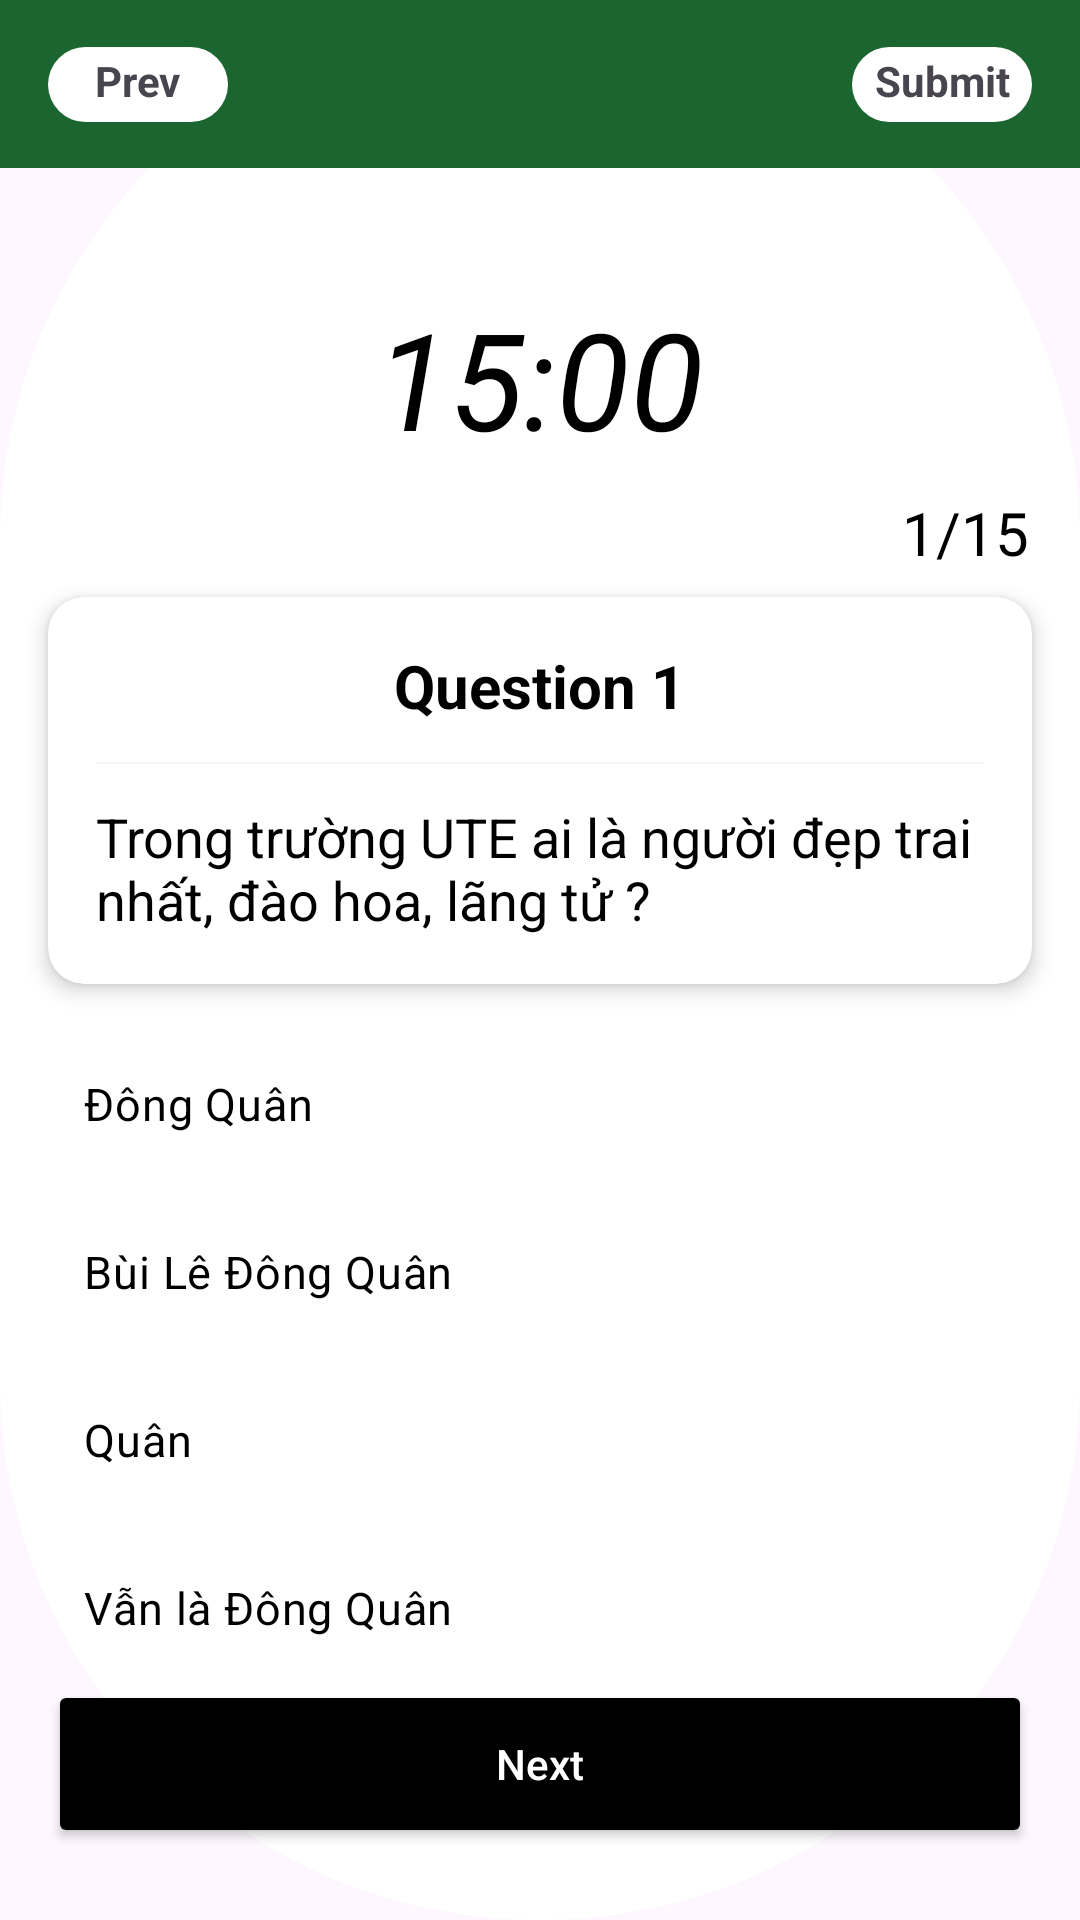

Layout XML and referenced resources for this Android screen:
<!-- AndroidManifest.xml: application theme Theme.EduX -->
<!-- res/layout/activity_quiz.xml -->
<?xml version="1.0" encoding="utf-8"?>
<androidx.constraintlayout.widget.ConstraintLayout xmlns:android="http://schemas.android.com/apk/res/android"
    xmlns:app="http://schemas.android.com/apk/res-auto"
    xmlns:tools="http://schemas.android.com/tools"
    android:layout_width="match_parent"
    android:layout_height="match_parent"
    android:background="@drawable/bg_btn_back">

    <TextView
        android:id="@+id/tx_time_quiz"
        android:layout_width="wrap_content"
        android:layout_height="wrap_content"
        android:layout_marginTop="40dp"
        android:text="15:00"
        android:textColor="@color/black"
        android:textSize="45sp"
        android:textStyle="italic"
        app:layout_constraintEnd_toEndOf="parent"
        app:layout_constraintStart_toStartOf="parent"
        app:layout_constraintTop_toBottomOf="@+id/constraintLayout2" />

    <androidx.constraintlayout.widget.ConstraintLayout
        android:id="@+id/constraintLayout2"
        android:layout_width="match_parent"
        android:layout_height="56dp"
        android:background="@color/green"
        app:layout_constraintEnd_toEndOf="parent"
        app:layout_constraintStart_toStartOf="parent"
        app:layout_constraintTop_toTopOf="parent">

        <androidx.constraintlayout.widget.ConstraintLayout
            android:id="@+id/btn_sumit_quiz"
            android:layout_width="60dp"
            android:layout_height="25dp"
            android:layout_marginEnd="16dp"
            android:background="@drawable/bg_btn_back"
            app:layout_constraintBottom_toBottomOf="@+id/btn_prev_question"
            app:layout_constraintEnd_toEndOf="parent"
            app:layout_constraintTop_toTopOf="@+id/btn_prev_question">

            <TextView
                android:id="@+id/textView8"
                android:layout_width="wrap_content"
                android:layout_height="wrap_content"
                android:layout_marginBottom="3dp"
                android:text="Submit"
                android:textStyle="bold"
                app:layout_constraintBottom_toBottomOf="parent"
                app:layout_constraintEnd_toEndOf="parent"
                app:layout_constraintStart_toStartOf="parent"
                app:layout_constraintTop_toTopOf="parent" />
        </androidx.constraintlayout.widget.ConstraintLayout>

        <androidx.constraintlayout.widget.ConstraintLayout
            android:id="@+id/btn_prev_question"
            android:layout_width="60dp"
            android:layout_height="25dp"
            android:layout_marginStart="16dp"
            android:background="@drawable/bg_btn_back"
            app:layout_constraintBottom_toBottomOf="parent"
            app:layout_constraintStart_toStartOf="parent"
            app:layout_constraintTop_toTopOf="parent">

            <TextView
                android:id="@+id/textView9"
                android:layout_width="wrap_content"
                android:layout_height="wrap_content"
                android:layout_marginBottom="3dp"
                android:text="Prev"
                android:textStyle="bold"
                app:layout_constraintBottom_toBottomOf="parent"
                app:layout_constraintEnd_toEndOf="parent"
                app:layout_constraintStart_toStartOf="parent"
                app:layout_constraintTop_toTopOf="parent" />
        </androidx.constraintlayout.widget.ConstraintLayout>

    </androidx.constraintlayout.widget.ConstraintLayout>

    <androidx.cardview.widget.CardView
        android:id="@+id/questionCardView"
        android:layout_width="match_parent"
        android:layout_height="wrap_content"
        android:layout_marginHorizontal="16dp"
        android:layout_marginStart="16dp"
        android:layout_marginTop="8dp"
        android:layout_marginEnd="16dp"
        app:cardCornerRadius="12dp"
        app:cardElevation="4dp"
        app:layout_constraintEnd_toEndOf="parent"
        app:layout_constraintStart_toStartOf="parent"
        app:layout_constraintTop_toBottomOf="@+id/tx_stt_question">

        <LinearLayout
            android:layout_width="match_parent"
            android:layout_height="wrap_content"
            android:orientation="vertical"
            android:padding="16dp">

            <TextView
                android:id="@+id/tv_question_number"
                android:layout_width="wrap_content"
                android:layout_height="wrap_content"
                android:layout_gravity="center_horizontal"
                android:text="Question 1"
                android:textColor="@color/black"
                android:textSize="20sp"
                android:textStyle="bold" />

            <View
                android:layout_width="match_parent"
                android:layout_height="0.7dp"
                android:layout_marginVertical="12dp"
                android:background="@color/grey" />

            <TextView
                android:id="@+id/tv_question"
                android:layout_width="match_parent"
                android:layout_height="wrap_content"
                android:text="Trong trường UTE ai là người đẹp trai nhất, đào hoa, lãng tử ? "
                android:textColor="@color/black"
                android:textSize="18sp" />
        </LinearLayout>
    </androidx.cardview.widget.CardView>

    
    <RadioGroup
        android:id="@+id/radioGroup"
        android:layout_width="match_parent"
        android:layout_height="wrap_content"
        android:layout_marginHorizontal="16dp"
        android:layout_marginTop="16dp"
        app:layout_constraintEnd_toEndOf="@+id/questionCardView"
        app:layout_constraintStart_toStartOf="@+id/questionCardView"
        app:layout_constraintTop_toBottomOf="@id/questionCardView">

        <RadioButton
            android:textSize="15sp"
            android:id="@+id/option1"
            android:layout_width="match_parent"
            android:layout_height="wrap_content"
            android:layout_marginBottom="8dp"
            android:background="@drawable/radio_selector"
            android:button="@null"
            android:drawableEnd="@drawable/radio_button_selector"
            android:padding="12dp"
            android:text="Đông Quân"
            android:textColor="@color/black" />

        <RadioButton
            android:textSize="15sp"
            android:id="@+id/option2"
            android:layout_width="match_parent"
            android:layout_height="wrap_content"
            android:layout_marginBottom="8dp"
            android:background="@drawable/radio_selector"
            android:button="@null"
            android:checked="true"
            android:drawableEnd="@drawable/radio_button_selector"
            android:padding="12dp"
            android:text="Bùi Lê Đông Quân"
            android:textColor="@color/black" />

        <RadioButton
            android:textSize="15sp"
            android:id="@+id/option3"
            android:layout_width="match_parent"
            android:layout_height="wrap_content"
            android:layout_marginBottom="8dp"
            android:background="@drawable/radio_selector"
            android:button="@null"
            android:drawableEnd="@drawable/radio_button_selector"
            android:padding="12dp"
            android:text="Quân"
            android:textColor="@color/black" />

        <RadioButton
            android:textSize="15sp"
            android:id="@+id/option4"
            android:layout_width="match_parent"
            android:layout_height="wrap_content"
            android:background="@drawable/radio_selector"
            android:button="@null"
            android:drawableEnd="@drawable/radio_button_selector"
            android:padding="12dp"
            android:text="Vẫn là Đông Quân"
            android:textColor="@color/black" />
    </RadioGroup>

    
    <Button
        android:id="@+id/btn_next_question"
        android:layout_width="match_parent"
        android:layout_height="56dp"
        android:layout_marginHorizontal="16dp"
        android:layout_marginBottom="24dp"
        android:backgroundTint="@color/black"
        android:text="Next"
        android:textAllCaps="false"
        android:textColor="@color/white"
        app:layout_constraintBottom_toBottomOf="parent"
        app:layout_constraintEnd_toEndOf="@+id/radioGroup"
        app:layout_constraintHorizontal_bias="0.0"
        app:layout_constraintStart_toStartOf="@+id/radioGroup" />

    <TextView
        android:id="@+id/tx_stt_question"
        android:layout_width="wrap_content"
        android:layout_height="wrap_content"
        android:layout_marginTop="8dp"
        android:layout_marginEnd="1dp"
        android:text="1/15"
        android:textColor="@color/black"
        android:textSize="20sp"
        app:layout_constraintEnd_toEndOf="@+id/questionCardView"
        app:layout_constraintHorizontal_bias="1.0"
        app:layout_constraintStart_toStartOf="@+id/questionCardView"
        app:layout_constraintTop_toBottomOf="@+id/tx_time_quiz" />


</androidx.constraintlayout.widget.ConstraintLayout>
<!-- resources referenced by this layout -->
<resources>
  <color name="black">#FF000000</color>
  <color name="green">#1B6630</color>
  <color name="grey">#F7F7F7</color>
  <color name="white">#FFFFFF</color>
  <!-- drawable bg_btn_back (drawable) -->
  <?xml version="1.0" encoding="utf-8"?>
  <shape xmlns:android="http://schemas.android.com/apk/res/android"
      android:shape="rectangle">
  
      <solid android:color="@color/white" />
      <corners
          android:radius="300dp"/>
  
  </shape>
  <!-- drawable radio_button_selector (drawable) -->
  <shape xmlns:android="http://schemas.android.com/apk/res/android">
      <solid android:color="#FFFFFF" />
      <corners android:radius="8dp" />
      <stroke android:width="2dp" android:color="@color/green" />
  </shape>
  <style name="Theme.EduX" parent="Base.Theme.EduX" />
  <style name="Base.Theme.EduX" parent="Theme.Material3.DayNight.NoActionBar">
          
          
      </style>
</resources>
